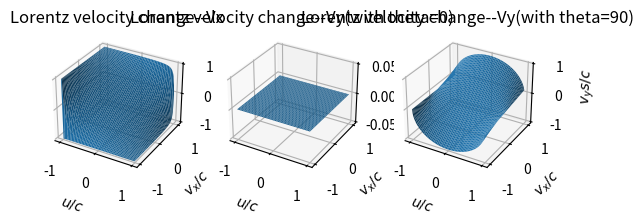
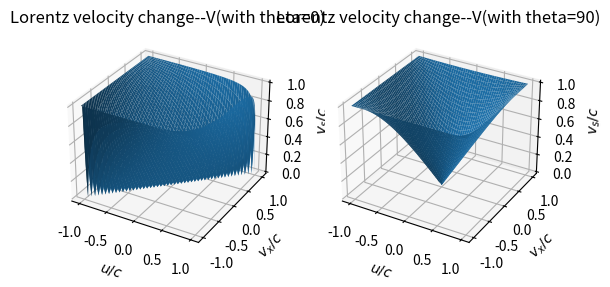
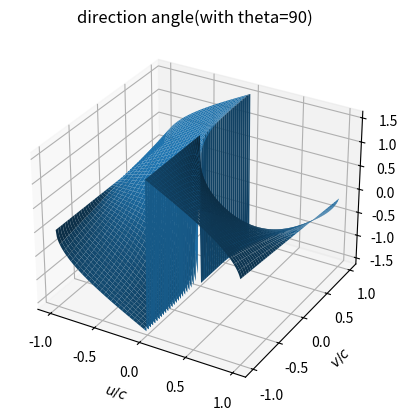

These charts were generated, in order, by the following Python code:
import numpy as np
import matplotlib.pyplot as plt
import mpl_toolkits.mplot3d as axes3d
import matplotlib.animation as animation
from matplotlib import cm
from pylab import *

#设置参数

c=3*1e8
u_0=np.arange(-1*c,1*c,c*0.01)
u=u_0/c
v_0=np.arange(-1*c,1*c,c*0.01)
v=v_0/c
U,V=np.meshgrid(u,v)

fig1=plt.figure() 

ax1=plt.subplot(131,projection='3d')  #绘制X分量速度的变换曲面
ax1.plot_surface(U,V,(V-U)/(1-V*U))  

ax1.set_xlabel('$u/c$')
ax1.set_ylabel('$v_x/c$')
ax1.set_zlabel('$v_xs/c$')
ax1.set(title='Lorentz velocity change--Vx')

def rotate1(angle):
    ax1.view_init(azim=angle)

rot_animation1=animation.FuncAnimation(fig=fig1,func=rotate1,frames=np.arange(0,3600+2,8),interval=50,repeat=True,blit=False)  #添加动画

y_theta_0=0*np.sqrt(1-U**2)/(1-V*U)  #Y分量

ax2=plt.subplot(132,projection='3d')  #取特殊情况Vz=0,theta=0时Y分量的速度变换曲面
ax2.plot_surface(U,V,y_theta_0)

ax2.set_xlabel('$u/c$')
ax2.set_ylabel('$v_x/c$')
ax2.set_zlabel('$v_ys/c$')
ax2.set(title='Lorentz velocity change--Vy(with theta=0)')

def rotate2(angle):
    ax2.view_init(azim=angle)

rot_animation2=animation.FuncAnimation(fig=fig1,func=rotate2,frames=np.arange(0,3600+2,8),interval=50,repeat=True,blit=False)  #添加动画


y_theta_90=V*np.sqrt(1-U**2)/(1-U/c)  #Y分量

ax3=plt.subplot(133,projection='3d')  #取特殊情况Vz=0,theta=90时Y分量的速度变换曲面
ax3.plot_surface(U,V,y_theta_90)

ax3.set_xlabel('$u/c$')
ax3.set_ylabel('$v_x/c$')
ax3.set_zlabel('$v_ys/c$')
ax3.set(title='Lorentz velocity change--Vy(with theta=90)')

def rotate3(angle):
    ax3.view_init(azim=angle)

rot_animation3=animation.FuncAnimation(fig=fig1,func=rotate3,frames=np.arange(0,3600+2,8),interval=50,repeat=True,blit=False)  #添加动画


fig2=plt.figure()

VV1=np.sqrt(1-(1-V*V)*(1-U*U)/(1-V*U)**2)  #速度大小

ax4=plt.subplot(121,projection='3d')  #取特殊情况z=0,theta=0时速度变换曲面
ax4.plot_surface(U,V,VV1)

ax4.set_xlabel('$u/c$')
ax4.set_ylabel('$v_x/c$')
ax4.set_zlabel('$v_s/c$')
ax4.set(title='Lorentz velocity change--V(with theta=0)')

def rotate4(angle):
    ax4.view_init(angle)

rot_animation4=animation.FuncAnimation(fig=fig2,func=rotate4,frames=np.arange(0,3600+2,8),interval=50,repeat=True,blit=False)  #添加动画

VV2=np.sqrt(1-(1-V*V)*(1-U*U)/1) #速度大小

ax5=plt.subplot(122,projection='3d')  #取特殊情况Vz=0,theta=90时速度变换曲面
ax5.plot_surface(U,V,VV2)

ax5.set_xlabel('$u/c$')
ax5.set_ylabel('$v_x/c$')
ax5.set_zlabel('$v_s/c$')
ax5.set(title='Lorentz velocity change--V(with theta=90)')

def rotate5(angle):
    ax5.view_init(angle)

rot_animation5=animation.FuncAnimation(fig=fig2,func=rotate5,frames=np.arange(0,3600+2,8),interval=50,repeat=True,blit=False)  #添加动画


thetas=np.arctan((V*np.sqrt(1-U**2))/-U)  #方向角的大小，选取特殊情况theta=90,Vz=0

fig3=plt.figure()  #方向角的变化曲面绘制

ax6=plt.subplot(111,projection='3d')

ax6.plot_surface(U,V,thetas)

ax6.set_xlabel('$u/c$')
ax6.set_ylabel('$v/c$')
ax6.set(title='direction angle(with theta=90)')

def rotate6(angle):
    ax6.view_init(angle)

rot_animation6=animation.FuncAnimation(fig=fig3,func=rotate6,frames=np.arange(0,3600+2,8),interval=50,repeat=True,blit=False)  #添加动画

plt.show()
